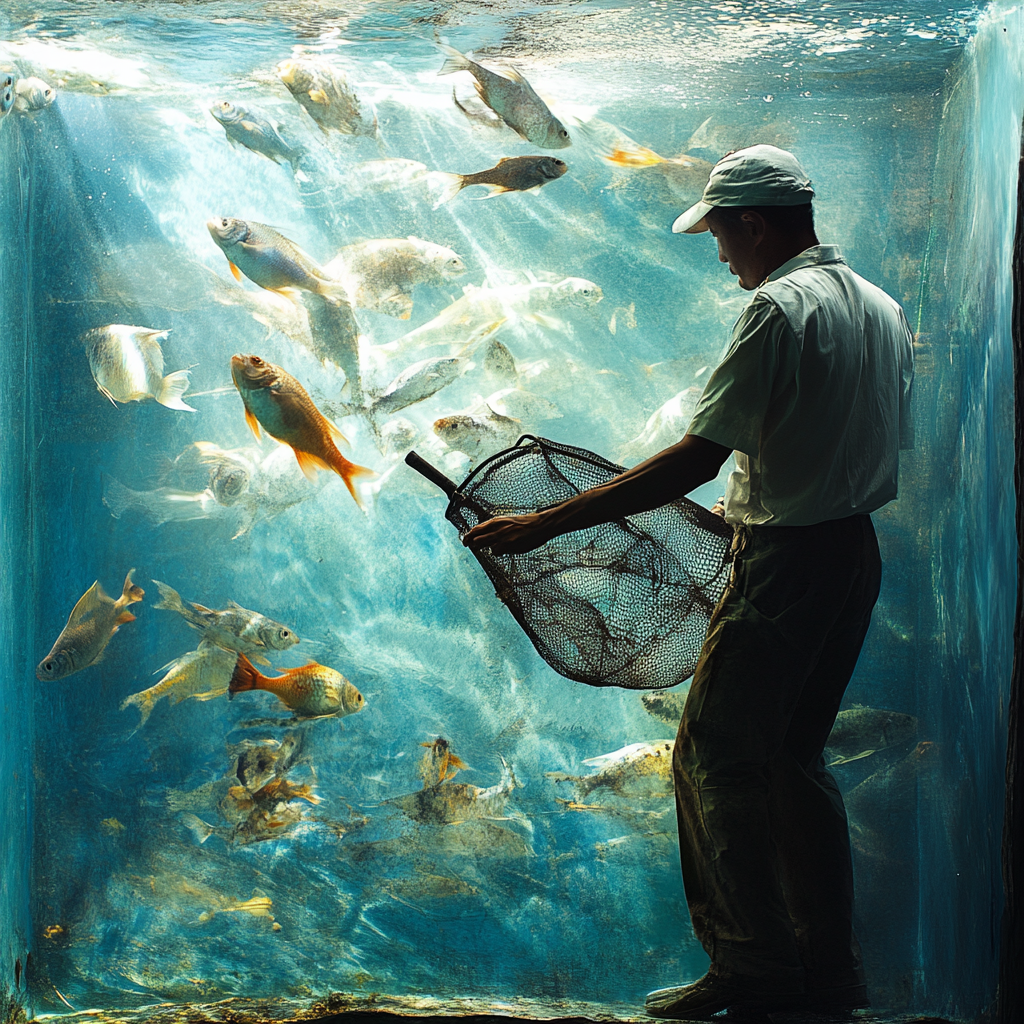
Generation parameters embedded in this image by Midjourney (PNG 'Description' text chunk):
a man perched is using a net to scoop a fish from another aquarium . --v 6.1 Job ID: 35771c71-c0d3-49b8-9f00-28604f1deef7